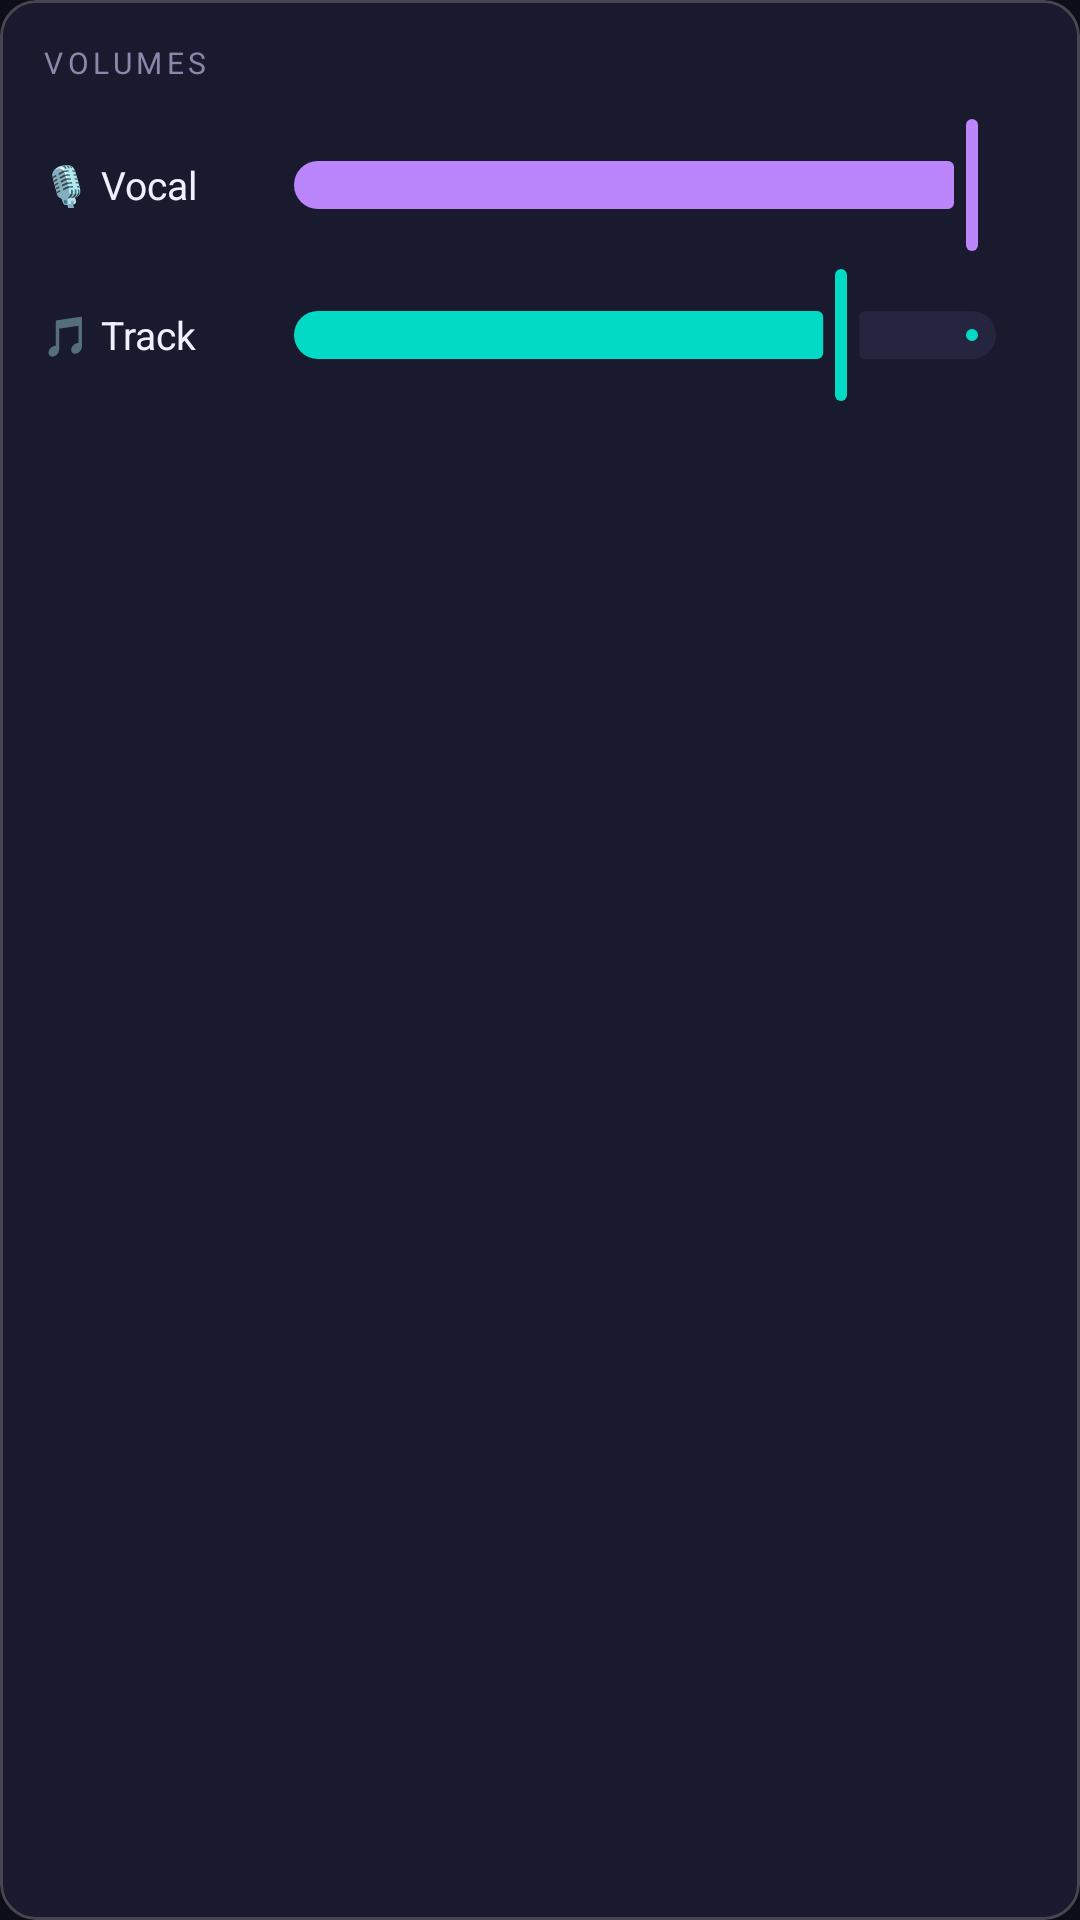

Write the Android layout XML for this screen, with the resource values it uses.
<!-- AndroidManifest.xml: application theme Theme.MusicStudio -->
<!-- res/layout/section_volumes.xml -->
<?xml version="1.0" encoding="utf-8"?>
<com.google.android.material.card.MaterialCardView
    xmlns:android="http://schemas.android.com/apk/res/android"
    xmlns:app="http://schemas.android.com/apk/res-auto"
    android:layout_width="match_parent"
    android:layout_height="wrap_content"
    android:layout_marginBottom="12dp"
    app:cardBackgroundColor="@color/surface"
    app:cardCornerRadius="12dp"
    app:cardElevation="0dp">

    <LinearLayout
        android:layout_width="match_parent"
        android:layout_height="wrap_content"
        android:orientation="vertical"
        android:padding="14dp">

        <TextView
            android:layout_width="wrap_content"
            android:layout_height="wrap_content"
            android:text="VOLUMES"
            android:textColor="@color/text_secondary"
            android:textSize="10sp"
            android:letterSpacing="0.15"
            android:layout_marginBottom="10dp"/>

        
        <LinearLayout
            android:layout_width="match_parent"
            android:layout_height="wrap_content"
            android:orientation="horizontal"
            android:gravity="center_vertical"
            android:layout_marginBottom="2dp">
            <TextView android:layout_width="70dp" android:layout_height="wrap_content"
                android:text="🎙 Vocal" android:textColor="@color/text_primary" android:textSize="13sp"/>
            <com.google.android.material.slider.Slider
                android:id="@+id/slider_vocal_vol"
                android:layout_width="0dp" android:layout_height="wrap_content"
                android:layout_weight="1"
                android:valueFrom="0" android:valueTo="100" android:value="100"
                app:thumbColor="@color/accent_purple"
                app:trackColorActive="@color/accent_purple"
                app:trackColorInactive="@color/surface_variant"/>
        </LinearLayout>

        
        <LinearLayout
            android:layout_width="match_parent"
            android:layout_height="wrap_content"
            android:orientation="horizontal"
            android:gravity="center_vertical">
            <TextView android:layout_width="70dp" android:layout_height="wrap_content"
                android:text="🎵 Track" android:textColor="@color/text_primary" android:textSize="13sp"/>
            <com.google.android.material.slider.Slider
                android:id="@+id/slider_track_vol"
                android:layout_width="0dp" android:layout_height="wrap_content"
                android:layout_weight="1"
                android:valueFrom="0" android:valueTo="100" android:value="80"
                app:thumbColor="@color/accent_cyan"
                app:trackColorActive="@color/accent_cyan"
                app:trackColorInactive="@color/surface_variant"/>
        </LinearLayout>

    </LinearLayout>
</com.google.android.material.card.MaterialCardView>
<!-- resources referenced by this layout -->
<resources>
  <color name="accent_cyan">#03DAC6</color>
  <color name="accent_purple">#BB86FC</color>
  <color name="surface">#1A1A2E</color>
  <color name="surface_variant">#252540</color>
  <color name="text_primary">#F0F0FF</color>
  <color name="text_secondary">#8888AA</color>
  <style name="Theme.MusicStudio" parent="Theme.Material3.Dark.NoActionBar">
          
          <item name="colorPrimary">@color/accent_purple</item>
          <item name="colorOnPrimary">#000000</item>
          <item name="colorPrimaryContainer">#3700B3</item>
          <item name="colorOnPrimaryContainer">@color/text_primary</item>
  
          
          <item name="colorSecondary">@color/accent_cyan</item>
          <item name="colorOnSecondary">#000000</item>
  
          
          <item name="colorSurface">@color/surface</item>
          <item name="colorOnSurface">@color/text_primary</item>
          <item name="colorSurfaceVariant">@color/surface_variant</item>
          <item name="colorOnSurfaceVariant">@color/text_secondary</item>
  
          
          <item name="android:colorBackground">@color/bg_dark</item>
          <item name="colorOnBackground">@color/text_primary</item>
  
          
          <item name="colorError">@color/accent_red</item>
  
          
          <item name="android:statusBarColor">@color/bg_dark</item>
          <item name="android:navigationBarColor">@color/surface</item>
  
          
          <item name="shapeAppearanceSmallComponent">@style/ShapeSmall</item>
          <item name="shapeAppearanceMediumComponent">@style/ShapeMedium</item>
      </style>
  <color name="bg_dark">#0D0D1A</color>
  <color name="accent_red">#FF6B6B</color>
  <style name="ShapeSmall" parent="ShapeAppearance.Material3.SmallComponent">
          <item name="cornerSize">8dp</item>
      </style>
  <style name="ShapeMedium" parent="ShapeAppearance.Material3.MediumComponent">
          <item name="cornerSize">12dp</item>
      </style>
</resources>
